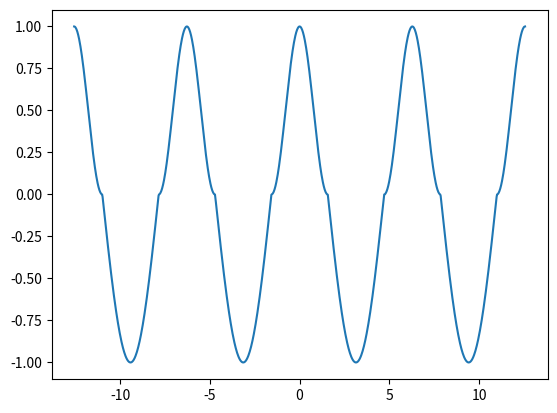

Generate this figure with matplotlib: (Note: this script raises an exception after producing the figure.)
# -*- coding: utf-8 -*-
"""
Created on Wed Nov 18 09:22:59 2020

[redacted]
"""
import numpy as np
import matplotlib.pyplot as plt


#%%
#Maak een grafiek van de functie f waarbij je alleen het deel plot metx∈[−4π,4π]:

    
f= []  
x = np.linspace(-4*np.pi, 4*np.pi, num=1000)
for ding in x:
    if np.cos(ding) > 0:
        f.append(np.cos(ding)**2)
    else:
        f.append(np.cos(ding))


    
plt.plot(x,f)
plt.show()
#%%
x = np.arange(-4*np.pi, 4*np.pi) 
y = np.cos(x)

masker = y > 0
nieuwe_lijst = y[masker]
print(nieuwe_lijst)

masker2 = y <= 0
nog_een_lijst = y[masker2]
print(nog_een_lijst)

for ding in nieuwe_lijst:
    z = np.cos(nieuwe_lijst)**2
for ding in nog_een_lijst:
    z = np.cos(nog_een_lijst)

plt.figure()
plt.plot(x,z)
plt.show()
